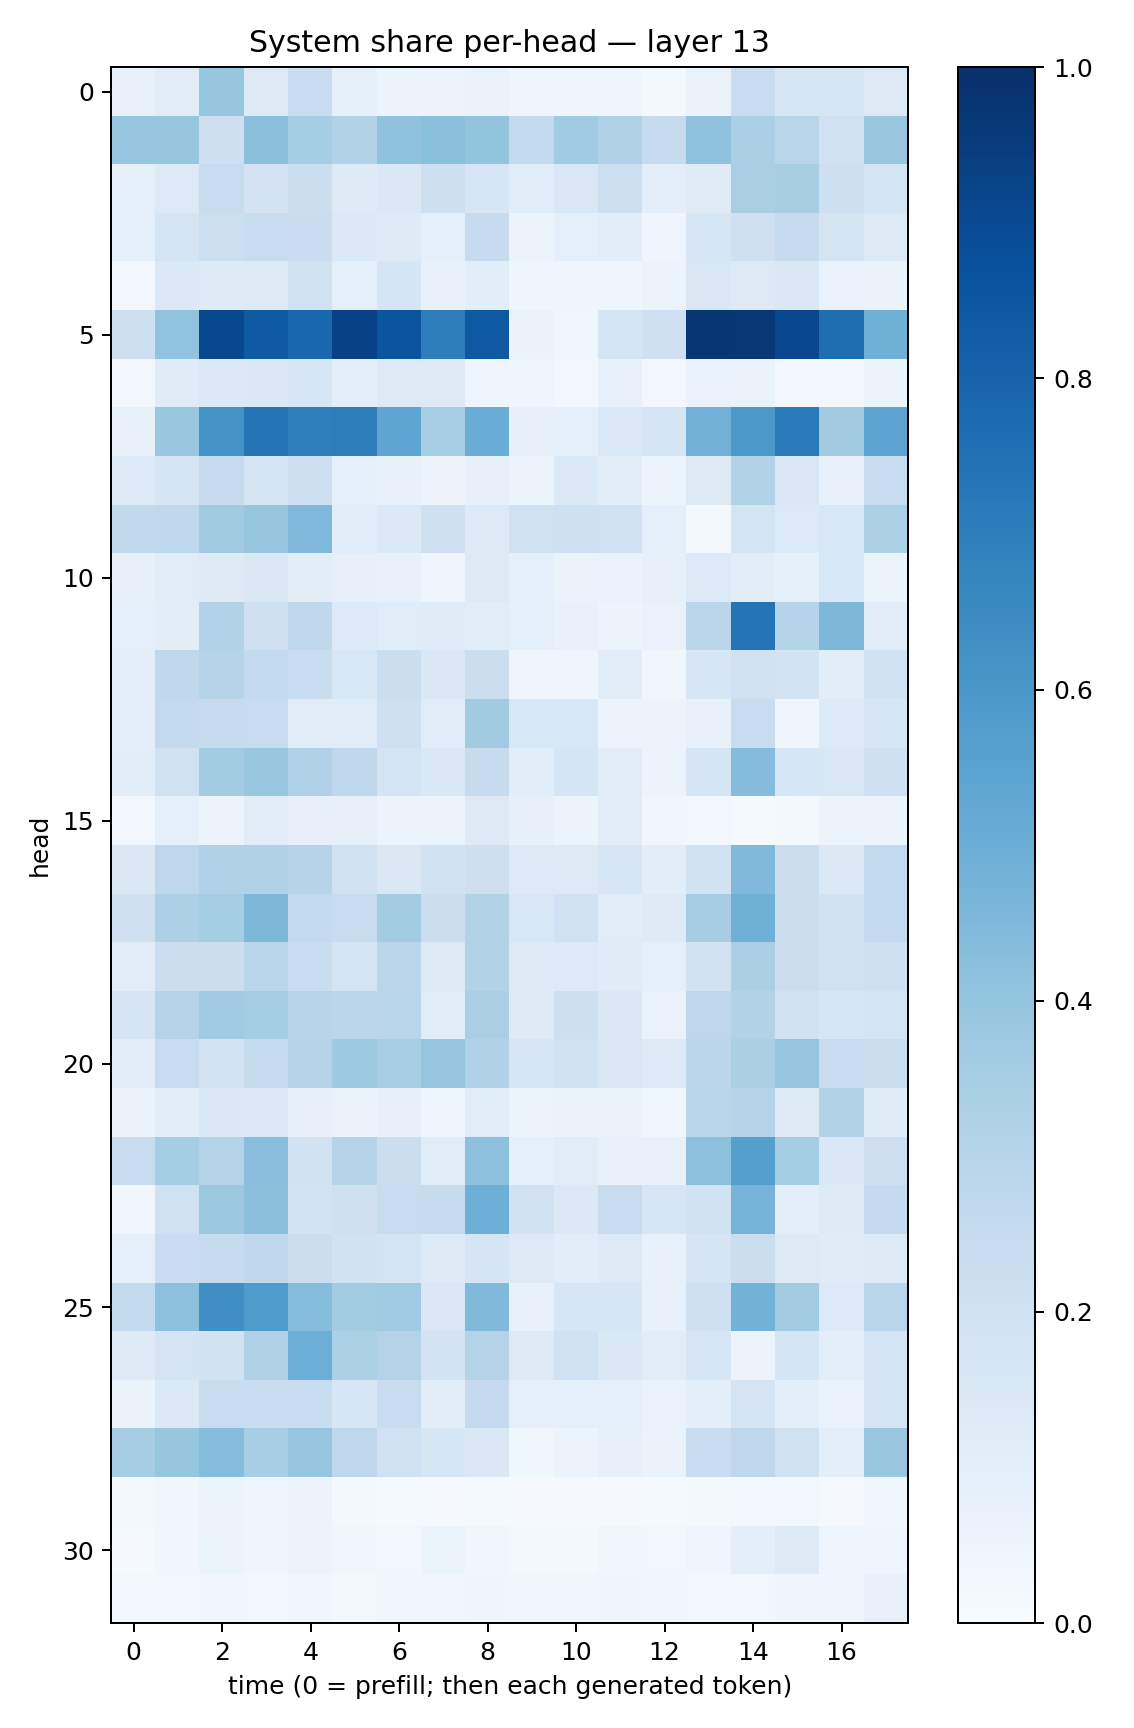

The data file committed next to this chart (first rows):
0.07544529, 0.110859945, 0.3907934, 0.1284378, 0.23429173, 0.0838558, 0.062439013, 0.055017326, 0.063409, 0.042910397, 0.043541227, 0.042908378, 0.021081038, 0.06374144, 0.23349802, 0.1636389, 0.15922593, 0.13045633
0.3982, 0.3943, 0.2123, 0.4195, 0.3524, 0.3089, 0.4086, 0.4191, 0.3989, 0.2605, 0.3644, 0.3191, 0.2446, 0.4076, 0.3347, 0.2929, 0.2002, 0.3889
0.08634, 0.1342, 0.2351, 0.1821, 0.2255, 0.1215, 0.1477, 0.2133, 0.1589, 0.1136, 0.1516, 0.2169, 0.09885, 0.1185, 0.3379, 0.3422, 0.2113, 0.1724
0.0876, 0.1746, 0.2167, 0.2413, 0.229, 0.1403, 0.1211, 0.09333, 0.2493, 0.05194, 0.09108, 0.1036, 0.03966, 0.1627, 0.2082, 0.2489, 0.1766, 0.126
0.02465, 0.1376, 0.1219, 0.1314, 0.1975, 0.09121, 0.1716, 0.0764, 0.1074, 0.04442, 0.0452, 0.04385, 0.05092, 0.1504, 0.128, 0.1463, 0.06781, 0.0656
0.2143, 0.4047, 0.9027, 0.8328, 0.7879, 0.9308, 0.8573, 0.7017, 0.8413, 0.06334, 0.03796, 0.1691, 0.2053, 0.9737, 0.971, 0.9074, 0.7596, 0.4898
0.02992, 0.1181, 0.1402, 0.1457, 0.1579, 0.09839, 0.126, 0.1306, 0.04246, 0.04097, 0.02489, 0.07487, 0.02976, 0.06929, 0.06294, 0.0311, 0.02413, 0.05173
0.0762, 0.3874, 0.6175, 0.7359, 0.6939, 0.7003, 0.5381, 0.346, 0.5071, 0.08194, 0.08838, 0.137, 0.1688, 0.4825, 0.5948, 0.7115, 0.3622, 0.5411
0.1332, 0.1692, 0.2482, 0.1772, 0.2139, 0.09061, 0.07784, 0.05649, 0.07921, 0.06149, 0.1401, 0.1017, 0.06156, 0.1291, 0.3098, 0.1488, 0.07297, 0.2385
0.2652, 0.2708, 0.3631, 0.3908, 0.4507, 0.1135, 0.1395, 0.2074, 0.1289, 0.197, 0.2032, 0.2028, 0.08854, 0.02139, 0.1733, 0.1345, 0.1528, 0.3308
0.08066, 0.1148, 0.1232, 0.1466, 0.1027, 0.07908, 0.07732, 0.04668, 0.1259, 0.09354, 0.06533, 0.06799, 0.08075, 0.1358, 0.1022, 0.08555, 0.1541, 0.05412
0.088, 0.1028, 0.3117, 0.2085, 0.2698, 0.1359, 0.1144, 0.1176, 0.1146, 0.08689, 0.07776, 0.06007, 0.06881, 0.2816, 0.7377, 0.2973, 0.4551, 0.1029
0.0984, 0.2729, 0.299, 0.2548, 0.232, 0.1553, 0.2257, 0.1414, 0.219, 0.04322, 0.04258, 0.1023, 0.03574, 0.1638, 0.203, 0.1852, 0.1045, 0.1916
0.09446, 0.2583, 0.245, 0.2379, 0.1154, 0.1153, 0.2084, 0.1141, 0.3616, 0.1547, 0.1538, 0.05477, 0.05374, 0.07628, 0.2365, 0.04544, 0.1359, 0.1568
0.1024, 0.1972, 0.3559, 0.3874, 0.317, 0.2707, 0.1726, 0.1445, 0.2439, 0.109, 0.167, 0.1127, 0.05439, 0.1654, 0.4374, 0.1574, 0.15, 0.2094
0.03029, 0.08634, 0.05205, 0.1131, 0.07902, 0.08163, 0.06225, 0.0527, 0.1255, 0.07982, 0.0587, 0.1108, 0.03812, 0.0248, 0.01419, 0.02293, 0.05111, 0.05086
0.1416, 0.274, 0.3196, 0.3197, 0.3013, 0.1988, 0.1426, 0.1942, 0.2132, 0.1356, 0.1273, 0.1617, 0.1035, 0.1885, 0.447, 0.2247, 0.139, 0.2594
0.2101, 0.3251, 0.3539, 0.4564, 0.2587, 0.2361, 0.3572, 0.2225, 0.3101, 0.1544, 0.2025, 0.1137, 0.1234, 0.349, 0.4893, 0.2251, 0.2017, 0.2591
0.1097, 0.2236, 0.2201, 0.2862, 0.2309, 0.173, 0.2826, 0.1255, 0.3096, 0.1229, 0.1331, 0.1186, 0.08752, 0.1929, 0.3321, 0.2239, 0.1957, 0.2038
0.1714, 0.2997, 0.3666, 0.3536, 0.2946, 0.2828, 0.2929, 0.1169, 0.3364, 0.1225, 0.2141, 0.142, 0.06783, 0.2769, 0.3141, 0.2002, 0.1581, 0.1775
0.1024, 0.2387, 0.1808, 0.2427, 0.3044, 0.3743, 0.3442, 0.3981, 0.3181, 0.1607, 0.1926, 0.1496, 0.1348, 0.2842, 0.3334, 0.397, 0.2415, 0.219
0.06488, 0.1048, 0.1411, 0.1388, 0.08188, 0.06626, 0.07975, 0.04593, 0.114, 0.06086, 0.06428, 0.06461, 0.03562, 0.2901, 0.3023, 0.1326, 0.3154, 0.1172
0.2355, 0.3516, 0.3064, 0.4261, 0.1878, 0.3017, 0.2265, 0.1171, 0.4162, 0.09061, 0.1125, 0.07709, 0.075, 0.4156, 0.5661, 0.355, 0.1446, 0.2131
0.03223, 0.1985, 0.3755, 0.418, 0.1874, 0.2085, 0.2399, 0.2428, 0.4929, 0.1915, 0.1394, 0.2417, 0.1634, 0.1946, 0.474, 0.09662, 0.1235, 0.2525
0.08869, 0.2285, 0.2432, 0.2728, 0.2196, 0.1935, 0.1739, 0.1248, 0.1691, 0.1302, 0.1091, 0.1267, 0.07608, 0.1697, 0.22, 0.1312, 0.1177, 0.1302
0.2552, 0.4177, 0.6339, 0.5831, 0.4314, 0.3581, 0.3678, 0.1494, 0.4469, 0.07698, 0.1614, 0.1586, 0.0719, 0.2043, 0.4804, 0.3564, 0.133, 0.29
0.1242, 0.1773, 0.1949, 0.3187, 0.4973, 0.331, 0.3067, 0.1811, 0.3068, 0.1294, 0.1996, 0.1412, 0.11, 0.1634, 0.05743, 0.1641, 0.09472, 0.1742
0.06445, 0.1379, 0.2422, 0.2323, 0.2307, 0.1613, 0.2368, 0.1017, 0.2518, 0.09096, 0.08754, 0.08894, 0.06787, 0.09542, 0.1793, 0.09531, 0.06798, 0.1785
0.3491, 0.3928, 0.4315, 0.3446, 0.3962, 0.2738, 0.1999, 0.1621, 0.142, 0.03757, 0.05941, 0.08158, 0.06305, 0.2334, 0.2758, 0.1962, 0.09548, 0.3898
0.01791, 0.03832, 0.05368, 0.04527, 0.05576, 0.02082, 0.01414, 0.009705, 0.01343, 0.009774, 0.009448, 0.0115, 0.01309, 0.02286, 0.02906, 0.02879, 0.009104, 0.03646
0.009489, 0.03407, 0.05098, 0.04356, 0.05182, 0.03314, 0.02739, 0.05329, 0.03186, 0.02194, 0.0209, 0.03338, 0.0249, 0.04041, 0.09898, 0.1255, 0.04954, 0.04397
0.02371, 0.02416, 0.03406, 0.03101, 0.03903, 0.02252, 0.03416, 0.03126, 0.04392, 0.03762, 0.03375, 0.04272, 0.03354, 0.0263, 0.02611, 0.04267, 0.04273, 0.07464
